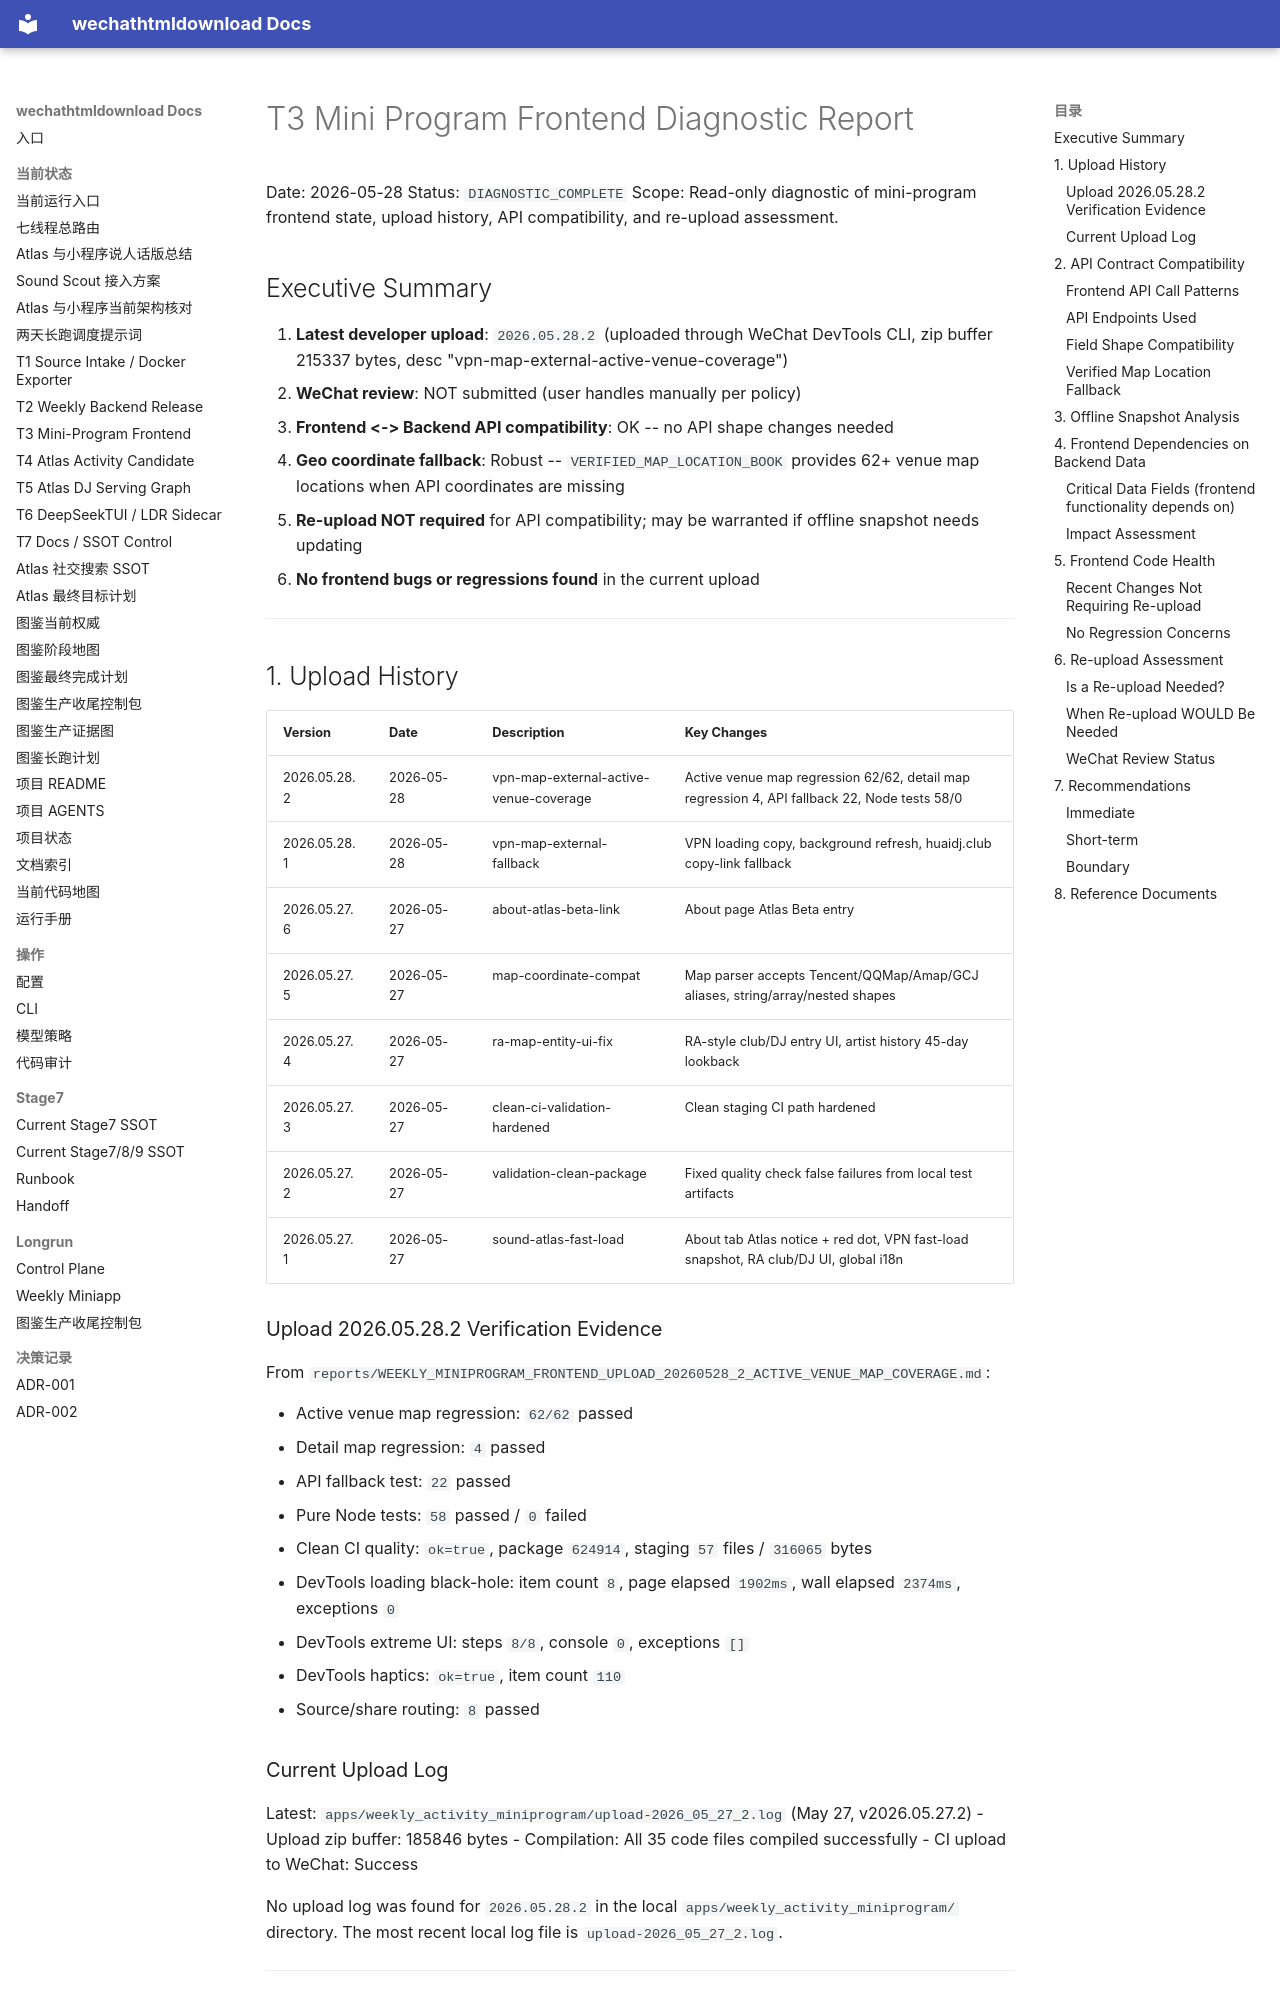

repository: yutianyu111602-glitch/wechathtmldownload · page: threads/dispatch-20260523-2day/T3/T3_mini_program_frontend_diagnostic_20260528.html · generator: mkdocs

# T3 Mini Program Frontend Diagnostic Report

Date: 2026-05-28
Status: `DIAGNOSTIC_COMPLETE`
Scope: Read-only diagnostic of mini-program frontend state, upload history, API compatibility, and re-upload assessment.

## Executive Summary

1. **Latest developer upload**: `2026.05.28.2` (uploaded through WeChat DevTools CLI, zip buffer 215337 bytes, desc "vpn-map-external-active-venue-coverage")
2. **WeChat review**: NOT submitted (user handles manually per policy)
3. **Frontend <-> Backend API compatibility**: OK -- no API shape changes needed
4. **Geo coordinate fallback**: Robust -- `VERIFIED_MAP_LOCATION_BOOK` provides 62+ venue map locations when API coordinates are missing
5. **Re-upload NOT required** for API compatibility; may be warranted if offline snapshot needs updating
6. **No frontend bugs or regressions found** in the current upload

---

## 1. Upload History

| Version | Date | Description | Key Changes |
|---------|------|-------------|-------------|
| 2026.05.28.2 | 2026-05-28 | vpn-map-external-active-venue-coverage | Active venue map regression 62/62, detail map regression 4, API fallback 22, Node tests 58/0 |
| 2026.05.28.1 | 2026-05-28 | vpn-map-external-fallback | VPN loading copy, background refresh, huaidj.club copy-link fallback |
| 2026.05.27.6 | 2026-05-27 | about-atlas-beta-link | About page Atlas Beta entry |
| 2026.05.27.5 | 2026-05-27 | map-coordinate-compat | Map parser accepts Tencent/QQMap/Amap/GCJ aliases, string/array/nested shapes |
| 2026.05.27.4 | 2026-05-27 | ra-map-entity-ui-fix | RA-style club/DJ entry UI, artist history 45-day lookback |
| 2026.05.27.3 | 2026-05-27 | clean-ci-validation-hardened | Clean staging CI path hardened |
| 2026.05.27.2 | 2026-05-27 | validation-clean-package | Fixed quality check false failures from local test artifacts |
| 2026.05.27.1 | 2026-05-27 | sound-atlas-fast-load | About tab Atlas notice + red dot, VPN fast-load snapshot, RA club/DJ UI, global i18n |

### Upload 2026.05.28.2 Verification Evidence

From `reports/WEEKLY_MINIPROGRAM_FRONTEND_UPLOAD_20260528_2_ACTIVE_VENUE_MAP_COVERAGE.md`:

- Active venue map regression: `62/62` passed
- Detail map regression: `4` passed
- API fallback test: `22` passed
- Pure Node tests: `58` passed / `0` failed
- Clean CI quality: `ok=true`, package `624914`, staging `57` files / `316065` bytes
- DevTools loading black-hole: item count `8`, page elapsed `1902ms`, wall elapsed `2374ms`, exceptions `0`
- DevTools extreme UI: steps `8/8`, console `0`, exceptions `[]`
- DevTools haptics: `ok=true`, item count `110`
- Source/share routing: `8` passed
